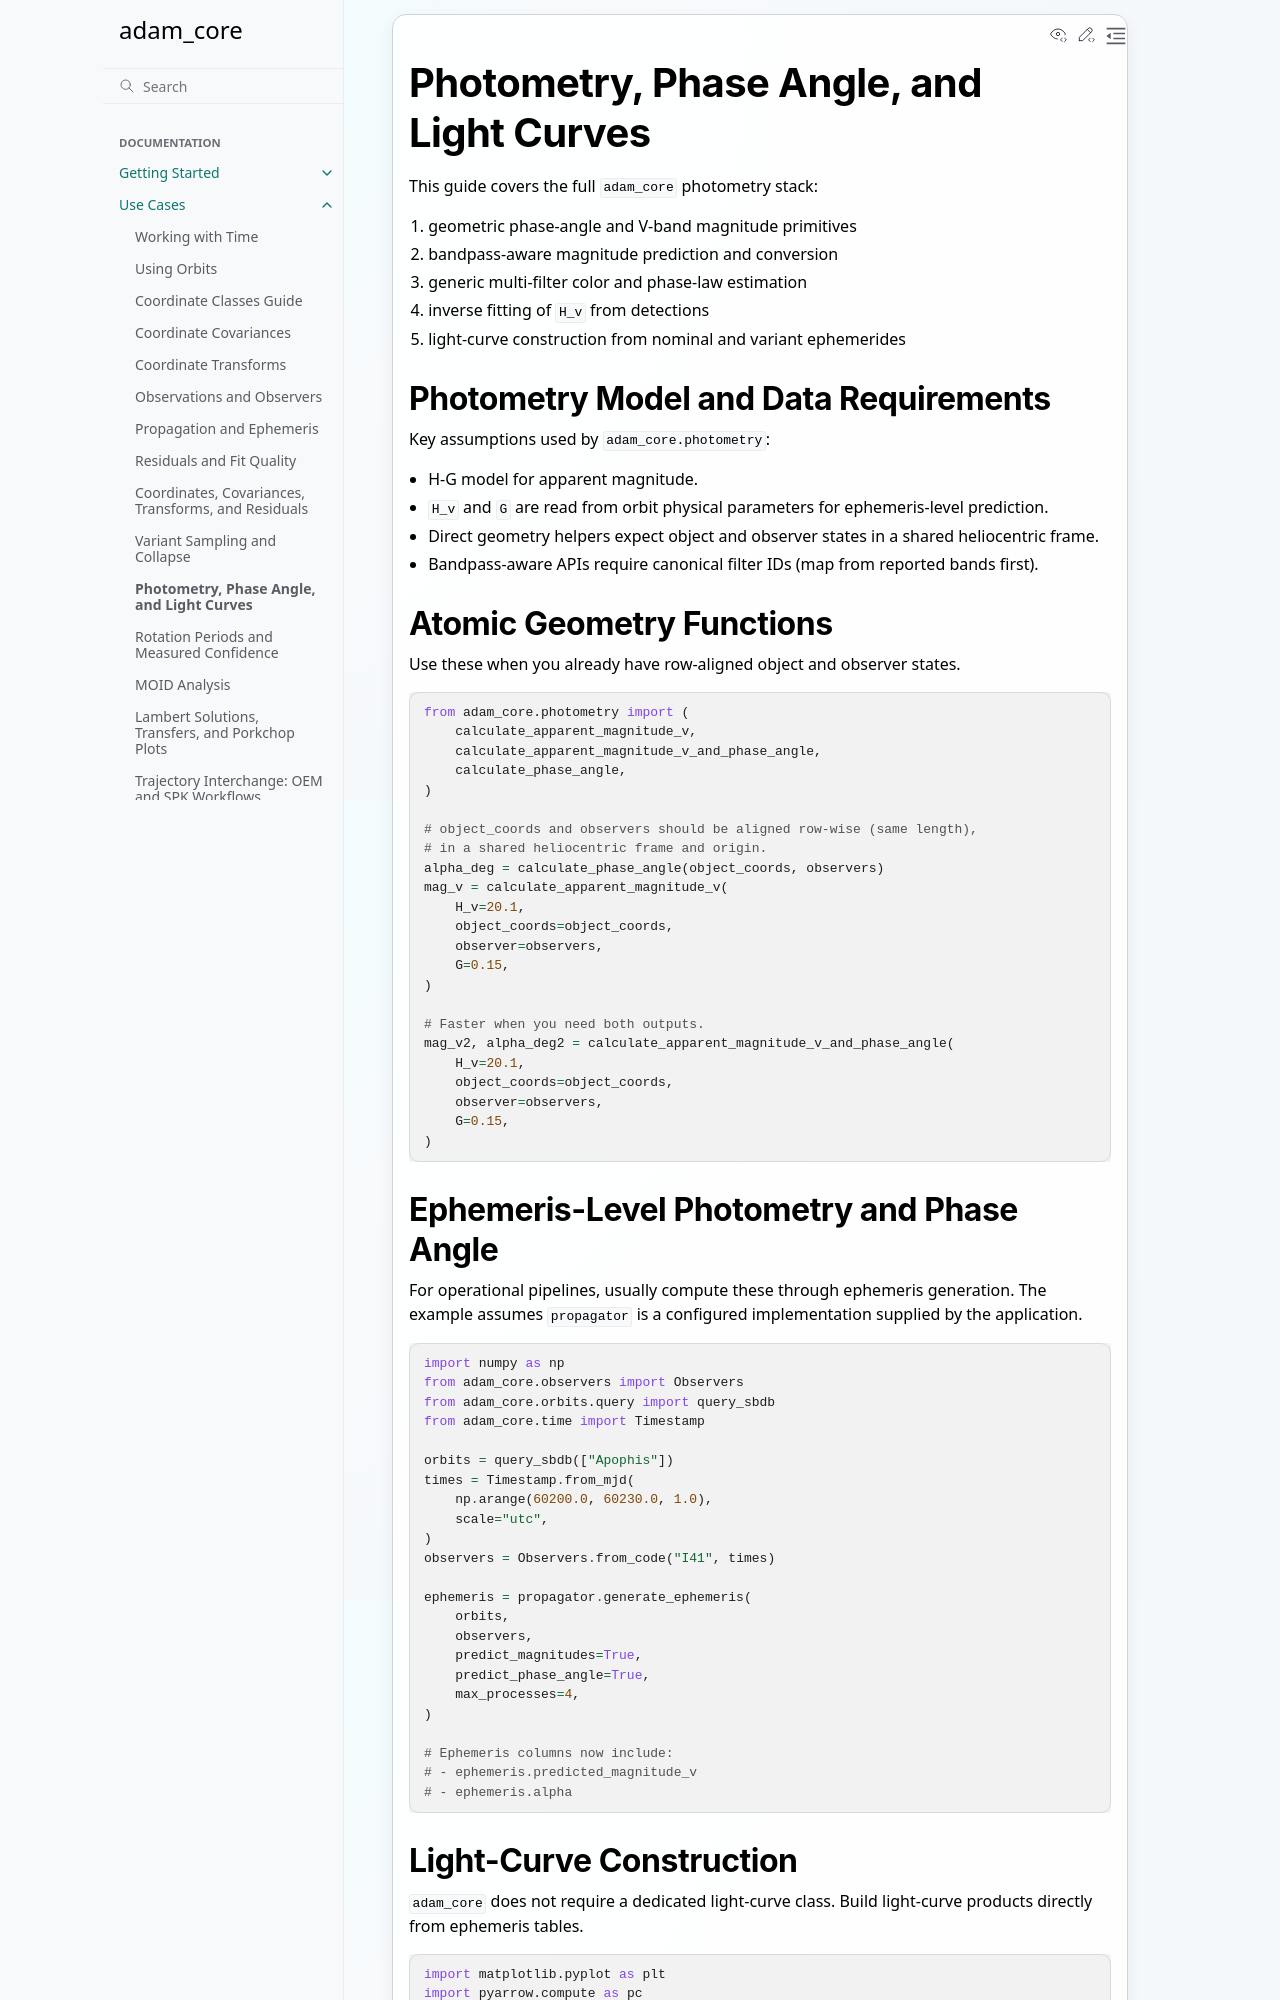

repository: B612-Asteroid-Institute/adam_core · page: pr-preview/pr-237/cookbook/photometry_and_magnitude.html · generator: sphinx

Photometry, Phase Angle, and Light Curves
=========================================

This guide covers the full ``adam_core`` photometry stack:

1. geometric phase-angle and V-band magnitude primitives
2. bandpass-aware magnitude prediction and conversion
3. inverse fitting of ``H_v`` from detections
4. light-curve construction from nominal and variant ephemerides

Photometry Model and Data Requirements
--------------------------------------

Key assumptions used by ``adam_core.photometry``:

* H-G model for apparent magnitude.
* ``H_v`` and ``G`` are read from orbit physical parameters for ephemeris-level prediction.
* Direct geometry helpers expect object and observer states in a shared heliocentric frame.
* Bandpass-aware APIs require canonical filter IDs (map from reported bands first).

Atomic Geometry Functions
-------------------------

Use these when you already have row-aligned object and observer states.

.. code-block:: python

   from adam_core.photometry import (
       calculate_apparent_magnitude_v,
       calculate_apparent_magnitude_v_and_phase_angle,
       calculate_phase_angle,
   )

   # object_coords and observers should be aligned row-wise (same length),
   # in a shared heliocentric frame and origin.
   alpha_deg = calculate_phase_angle(object_coords, observers)
   mag_v = calculate_apparent_magnitude_v(
       H_v=20.1,
       object_coords=object_coords,
       observer=observers,
       G=0.15,
   )

   # Faster when you need both outputs.
   mag_v2, alpha_deg2 = calculate_apparent_magnitude_v_and_phase_angle(
       H_v=20.1,
       object_coords=object_coords,
       observer=observers,
       G=0.15,
   )
